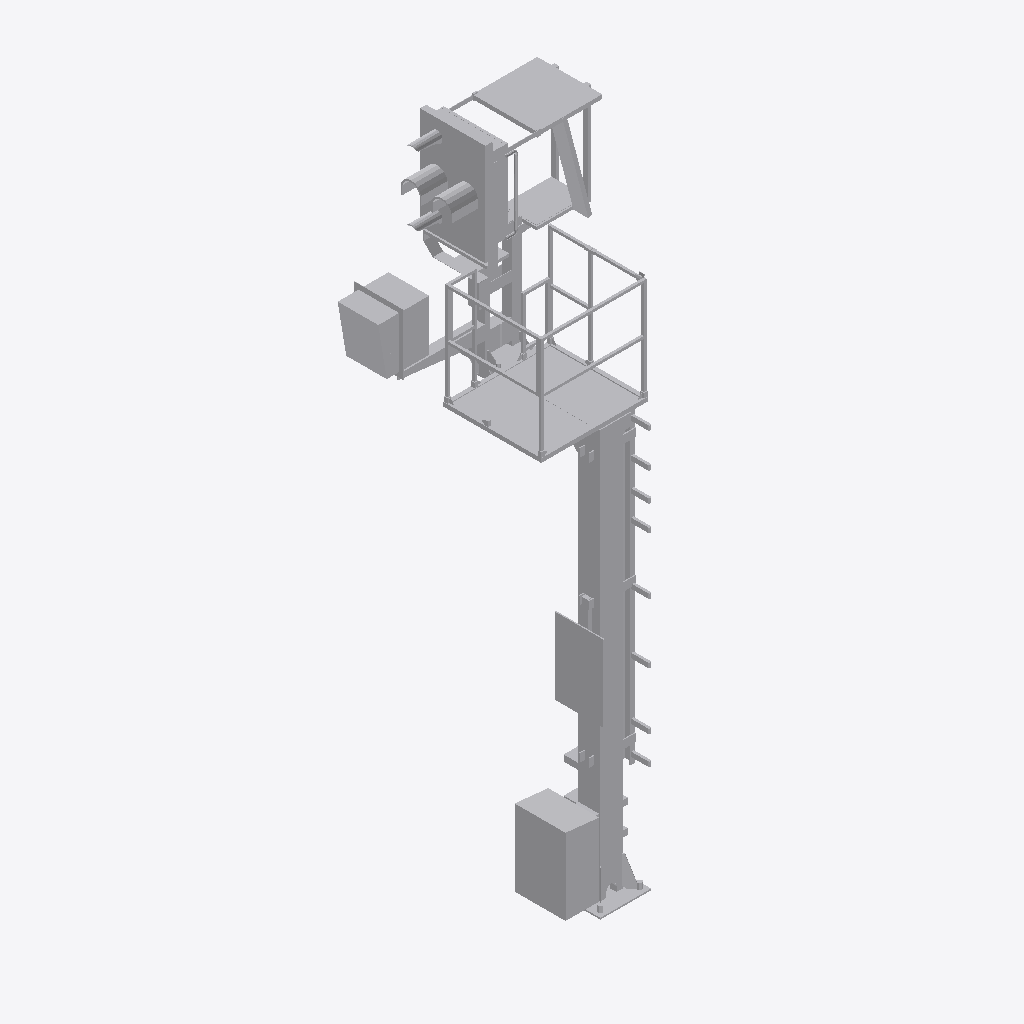
Isometric view of an IFC building model (IFC-SPF (STEP), schema IFC4, length unit metre), seen from the south-west, elements coloured by IFC class: 1 other element (light grey).
Extent 2.1 m × 1.6 m × 6.2 m (x, y, z). Storeys (1): Ebene 1 at 0.00 m. Elements (1): 1 IfcBuildingElementProxy.

HEADER;
FILE_DESCRIPTION(('ViewDefinition [ReferenceView_V1.1]'),'2;1');
FILE_NAME('','2022-09-20T11:55:51',(''),(''),'The EXPRESS Data Manager Version 5.02.0100.07 : ','20211019_1515(x64) - Exporter 20.2.60.15 - Defau','');
FILE_SCHEMA(('IFC4'));
ENDSEC;
DATA;
#107=IFCPROJECT('0IQR$NhDD2iRaGMnXhB$3c',#42,'',$,$,'','',(#98),#93);
#21897=IFCSITE('0IQR$NhDD2iRaGMnXhB$3a',#42,'Default',$,$,#21894,$,$,.ELEMENT.,(42,24,53,508911),(-71,-15,-29,-58837),0.0,$,$);
#122=IFCBUILDING('0IQR$NhDD2iRaGMnXhB$3d',#42,'',$,$,#33,$,'',.ELEMENT.,$,$,$);
#135=IFCBUILDINGSTOREY('0IQR$NhDD2iRaGMnYKq0cP',#42,'Ebene 1',$,'Ebene:Ebene 1',#133,$,'Ebene 1',.ELEMENT.,0.0);
#21763=IFCBUILDINGELEMENTPROXY('06QPfvfIL6nfPAOS1bOTpe',#42,'S 8000.5.7-19_M4100-A1000-Zu-VS-R_LOD400-500:S 8000.5.7-19_M4100-A1000-Zu-VS-R_LOD400-500:3346',$,'S 8000.5.7-19_M4100-A1000-Zu-VS-R_LOD400-500:S 8000.5.7-19_M4100-A1000-Zu-VS-R_LOD400-500',#21761,#21755,'3346',$);
ENDSEC;
